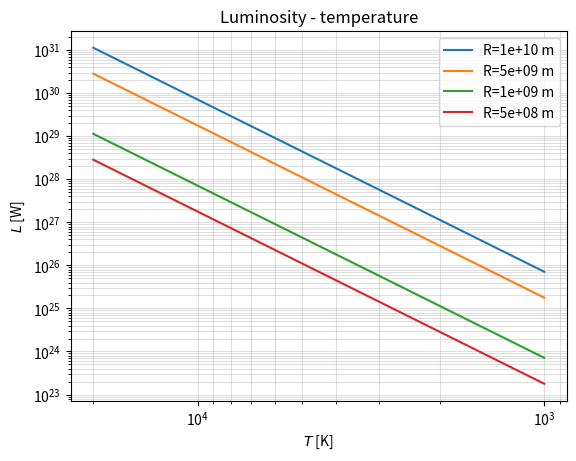

Recreate this plot in Python.
#| label: fig-luminosity-temperature-fixedr-plot
#| fig-cap: Log-log plot of luminosity vs temperature for different values of the radius R.
import numpy as np
from numpy import linspace, logspace, log10, pi
from matplotlib import pyplot as plt
plt.figure(dpi=300)
sigma = 5.671e-8
for r in [1e10, 5e9, 1e9, 5e8]: # radius, m
    T=logspace(log10(1000),log10(20000),100)
    L=4.0*pi*sigma*r**2*T**4
    #L = 10**(log10(4.0*pi*sigma) + 2*log10(r) + 4*log10(T))
    plt.loglog(T,L, label=f'R={r:3.0e} m')
    #plt.plot(-log10(T), log10(L), label=f'r={r:3.0e} m')
    
plt.xlim(plt.xlim()[::-1])
plt.xlabel('$T$ [K]')
plt.ylabel('$L$ [W]')
plt.title('Luminosity - temperature')
plt.grid(True,which='both',alpha=0.4)
plt.legend();